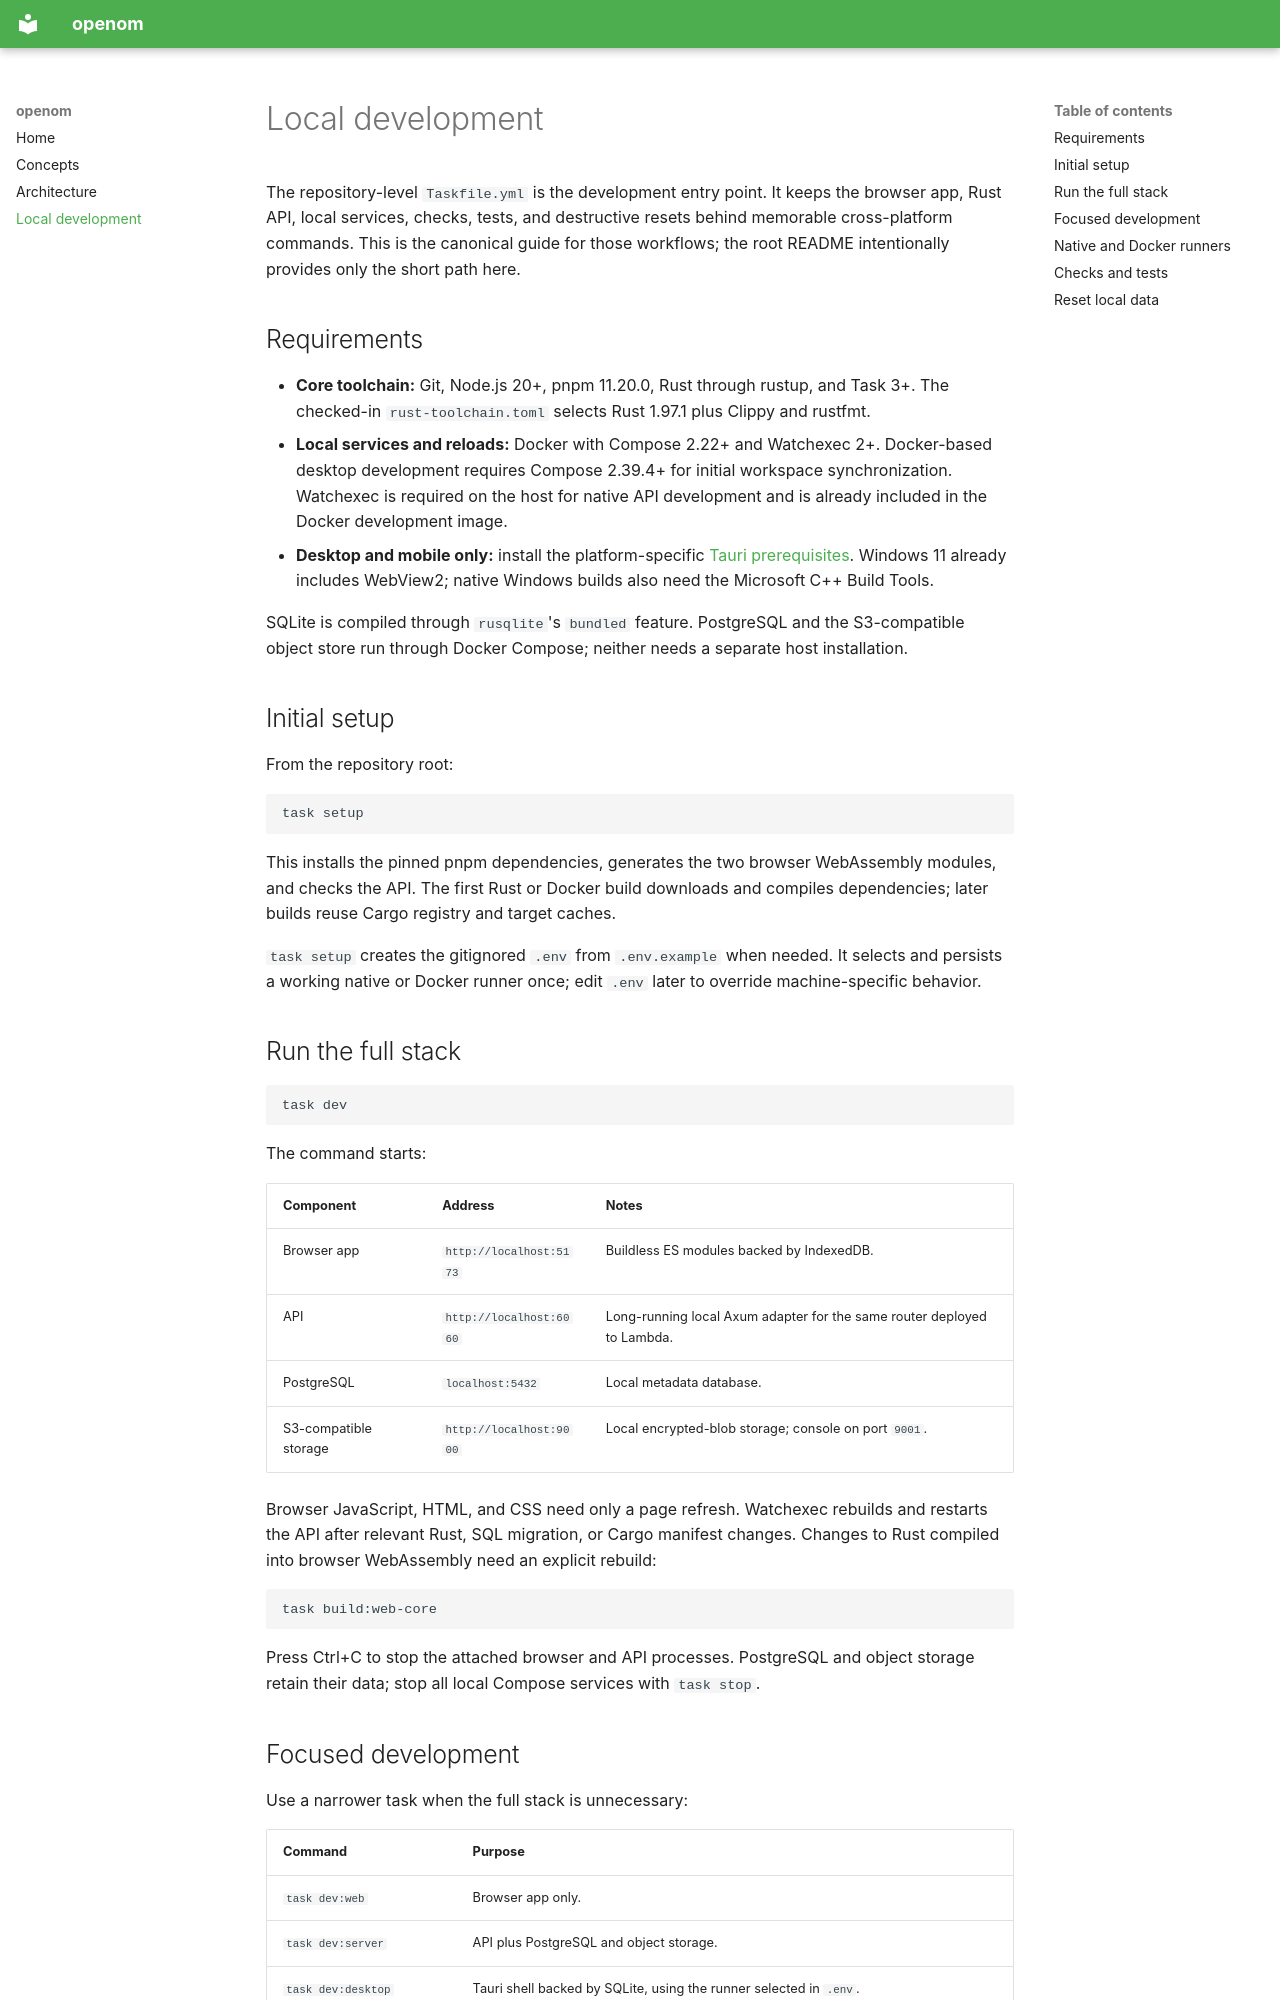

repository: openomhq/openom · page: getting-started/index.html · generator: mkdocs

# Local development

The repository-level `Taskfile.yml` is the development entry point. It keeps the browser app, Rust API,
local services, checks, tests, and destructive resets behind memorable cross-platform commands. This is
the canonical guide for those workflows; the root README intentionally provides only the short path here.

## Requirements

- **Core toolchain:** Git, Node.js 20+, pnpm 11.20.0, Rust through rustup, and Task 3+. The checked-in
  `rust-toolchain.toml` selects Rust 1.97.1 plus Clippy and rustfmt.
- **Local services and reloads:** Docker with Compose 2.22+ and Watchexec 2+. Docker-based desktop
  development requires Compose 2.39.4+ for initial workspace synchronization. Watchexec is required on
  the host for native API development and is already included in the Docker development image.
- **Desktop and mobile only:** install the platform-specific [Tauri prerequisites][tauri-prerequisites].
  Windows 11 already includes WebView2; native Windows builds also need the Microsoft C++ Build Tools.

SQLite is compiled through `rusqlite`'s `bundled` feature. PostgreSQL and the S3-compatible object store
run through Docker Compose; neither needs a separate host installation.

## Initial setup

From the repository root:

```sh
task setup
```

This installs the pinned pnpm dependencies, generates the two browser WebAssembly modules, and checks the
API. The first Rust or Docker build downloads and compiles dependencies; later builds reuse Cargo registry
and target caches.

`task setup` creates the gitignored `.env` from `.env.example` when needed. It selects and persists a
working native or Docker runner once; edit `.env` later to override machine-specific behavior.

## Run the full stack

```sh
task dev
```

The command starts:

| Component | Address | Notes |
| --- | --- | --- |
| Browser app | `http://localhost:5173` | Buildless ES modules backed by IndexedDB. |
| API | `http://localhost:6060` | Long-running local Axum adapter for the same router deployed to Lambda. |
| PostgreSQL | `localhost:5432` | Local metadata database. |
| S3-compatible storage | `http://localhost:9000` | Local encrypted-blob storage; console on port `9001`. |

Browser JavaScript, HTML, and CSS need only a page refresh. Watchexec rebuilds and restarts the API after
relevant Rust, SQL migration, or Cargo manifest changes. Changes to Rust compiled into browser WebAssembly
need an explicit rebuild:

```sh
task build:web-core
```

Press Ctrl+C to stop the attached browser and API processes. PostgreSQL and object storage retain their
data; stop all local Compose services with `task stop`.
